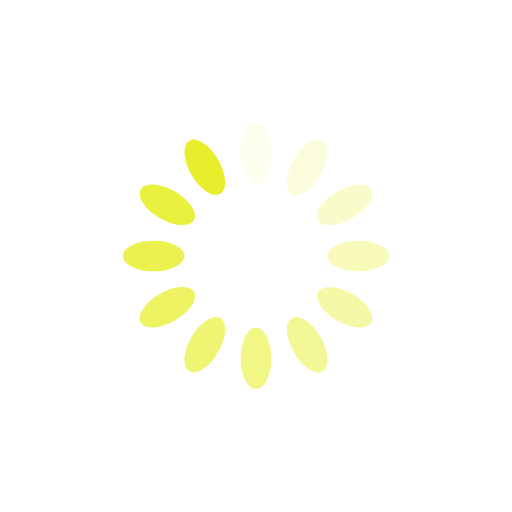
t = 0.00 s
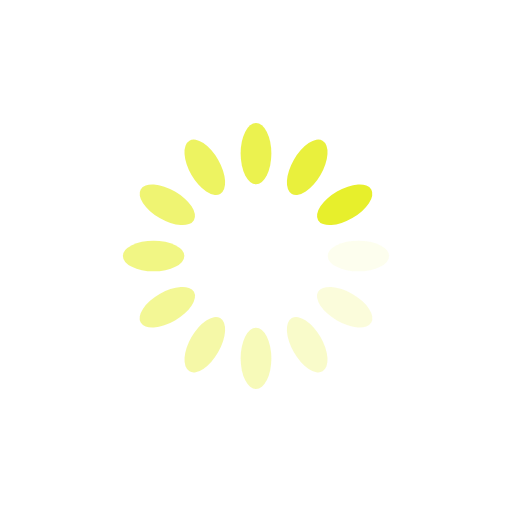
t = 0.25 s
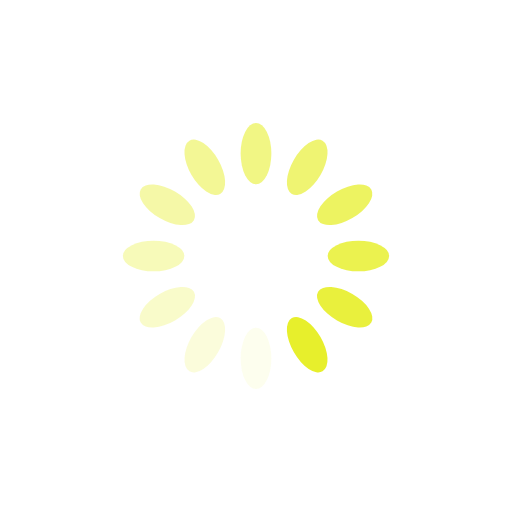
t = 0.50 s
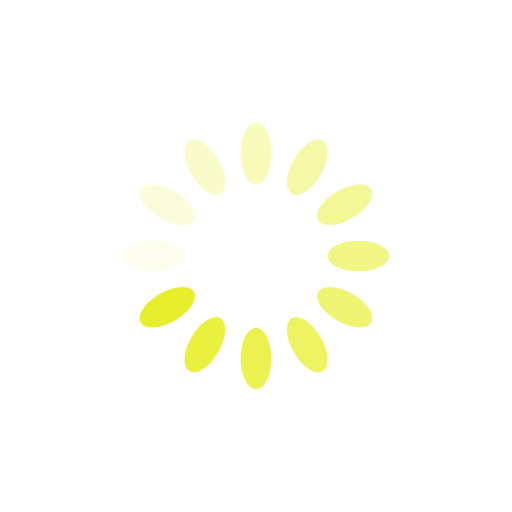
t = 0.75 s

The animated SVG that drew these frames (rendered in a browser with its animation timeline set to each time). Animation: 12 SMIL elements (animate=12); one cycle of 1.00 s, repeats indefinitely.

<?xml version="1.0" encoding="utf-8"?>
<svg xmlns="http://www.w3.org/2000/svg" xmlns:xlink="http://www.w3.org/1999/xlink" style="margin: auto; background: rgba(255, 255, 255, 0); display: block; shape-rendering: auto;" width="200px" height="200px" viewBox="0 0 100 100" preserveAspectRatio="xMidYMid">
<g transform="rotate(0 50 50)">
  <rect x="47" y="24" rx="3" ry="6" width="6" height="12" fill="#e7ef2c">
    <animate attributeName="opacity" values="1;0" keyTimes="0;1" dur="1s" begin="-0.9166666666666666s" repeatCount="indefinite"></animate>
  </rect>
</g><g transform="rotate(30 50 50)">
  <rect x="47" y="24" rx="3" ry="6" width="6" height="12" fill="#e7ef2c">
    <animate attributeName="opacity" values="1;0" keyTimes="0;1" dur="1s" begin="-0.8333333333333334s" repeatCount="indefinite"></animate>
  </rect>
</g><g transform="rotate(60 50 50)">
  <rect x="47" y="24" rx="3" ry="6" width="6" height="12" fill="#e7ef2c">
    <animate attributeName="opacity" values="1;0" keyTimes="0;1" dur="1s" begin="-0.75s" repeatCount="indefinite"></animate>
  </rect>
</g><g transform="rotate(90 50 50)">
  <rect x="47" y="24" rx="3" ry="6" width="6" height="12" fill="#e7ef2c">
    <animate attributeName="opacity" values="1;0" keyTimes="0;1" dur="1s" begin="-0.6666666666666666s" repeatCount="indefinite"></animate>
  </rect>
</g><g transform="rotate(120 50 50)">
  <rect x="47" y="24" rx="3" ry="6" width="6" height="12" fill="#e7ef2c">
    <animate attributeName="opacity" values="1;0" keyTimes="0;1" dur="1s" begin="-0.5833333333333334s" repeatCount="indefinite"></animate>
  </rect>
</g><g transform="rotate(150 50 50)">
  <rect x="47" y="24" rx="3" ry="6" width="6" height="12" fill="#e7ef2c">
    <animate attributeName="opacity" values="1;0" keyTimes="0;1" dur="1s" begin="-0.5s" repeatCount="indefinite"></animate>
  </rect>
</g><g transform="rotate(180 50 50)">
  <rect x="47" y="24" rx="3" ry="6" width="6" height="12" fill="#e7ef2c">
    <animate attributeName="opacity" values="1;0" keyTimes="0;1" dur="1s" begin="-0.4166666666666667s" repeatCount="indefinite"></animate>
  </rect>
</g><g transform="rotate(210 50 50)">
  <rect x="47" y="24" rx="3" ry="6" width="6" height="12" fill="#e7ef2c">
    <animate attributeName="opacity" values="1;0" keyTimes="0;1" dur="1s" begin="-0.3333333333333333s" repeatCount="indefinite"></animate>
  </rect>
</g><g transform="rotate(240 50 50)">
  <rect x="47" y="24" rx="3" ry="6" width="6" height="12" fill="#e7ef2c">
    <animate attributeName="opacity" values="1;0" keyTimes="0;1" dur="1s" begin="-0.25s" repeatCount="indefinite"></animate>
  </rect>
</g><g transform="rotate(270 50 50)">
  <rect x="47" y="24" rx="3" ry="6" width="6" height="12" fill="#e7ef2c">
    <animate attributeName="opacity" values="1;0" keyTimes="0;1" dur="1s" begin="-0.16666666666666666s" repeatCount="indefinite"></animate>
  </rect>
</g><g transform="rotate(300 50 50)">
  <rect x="47" y="24" rx="3" ry="6" width="6" height="12" fill="#e7ef2c">
    <animate attributeName="opacity" values="1;0" keyTimes="0;1" dur="1s" begin="-0.08333333333333333s" repeatCount="indefinite"></animate>
  </rect>
</g><g transform="rotate(330 50 50)">
  <rect x="47" y="24" rx="3" ry="6" width="6" height="12" fill="#e7ef2c">
    <animate attributeName="opacity" values="1;0" keyTimes="0;1" dur="1s" begin="0s" repeatCount="indefinite"></animate>
  </rect>
</g>
<!-- [ldio] generated by https://loading.io/ --></svg>